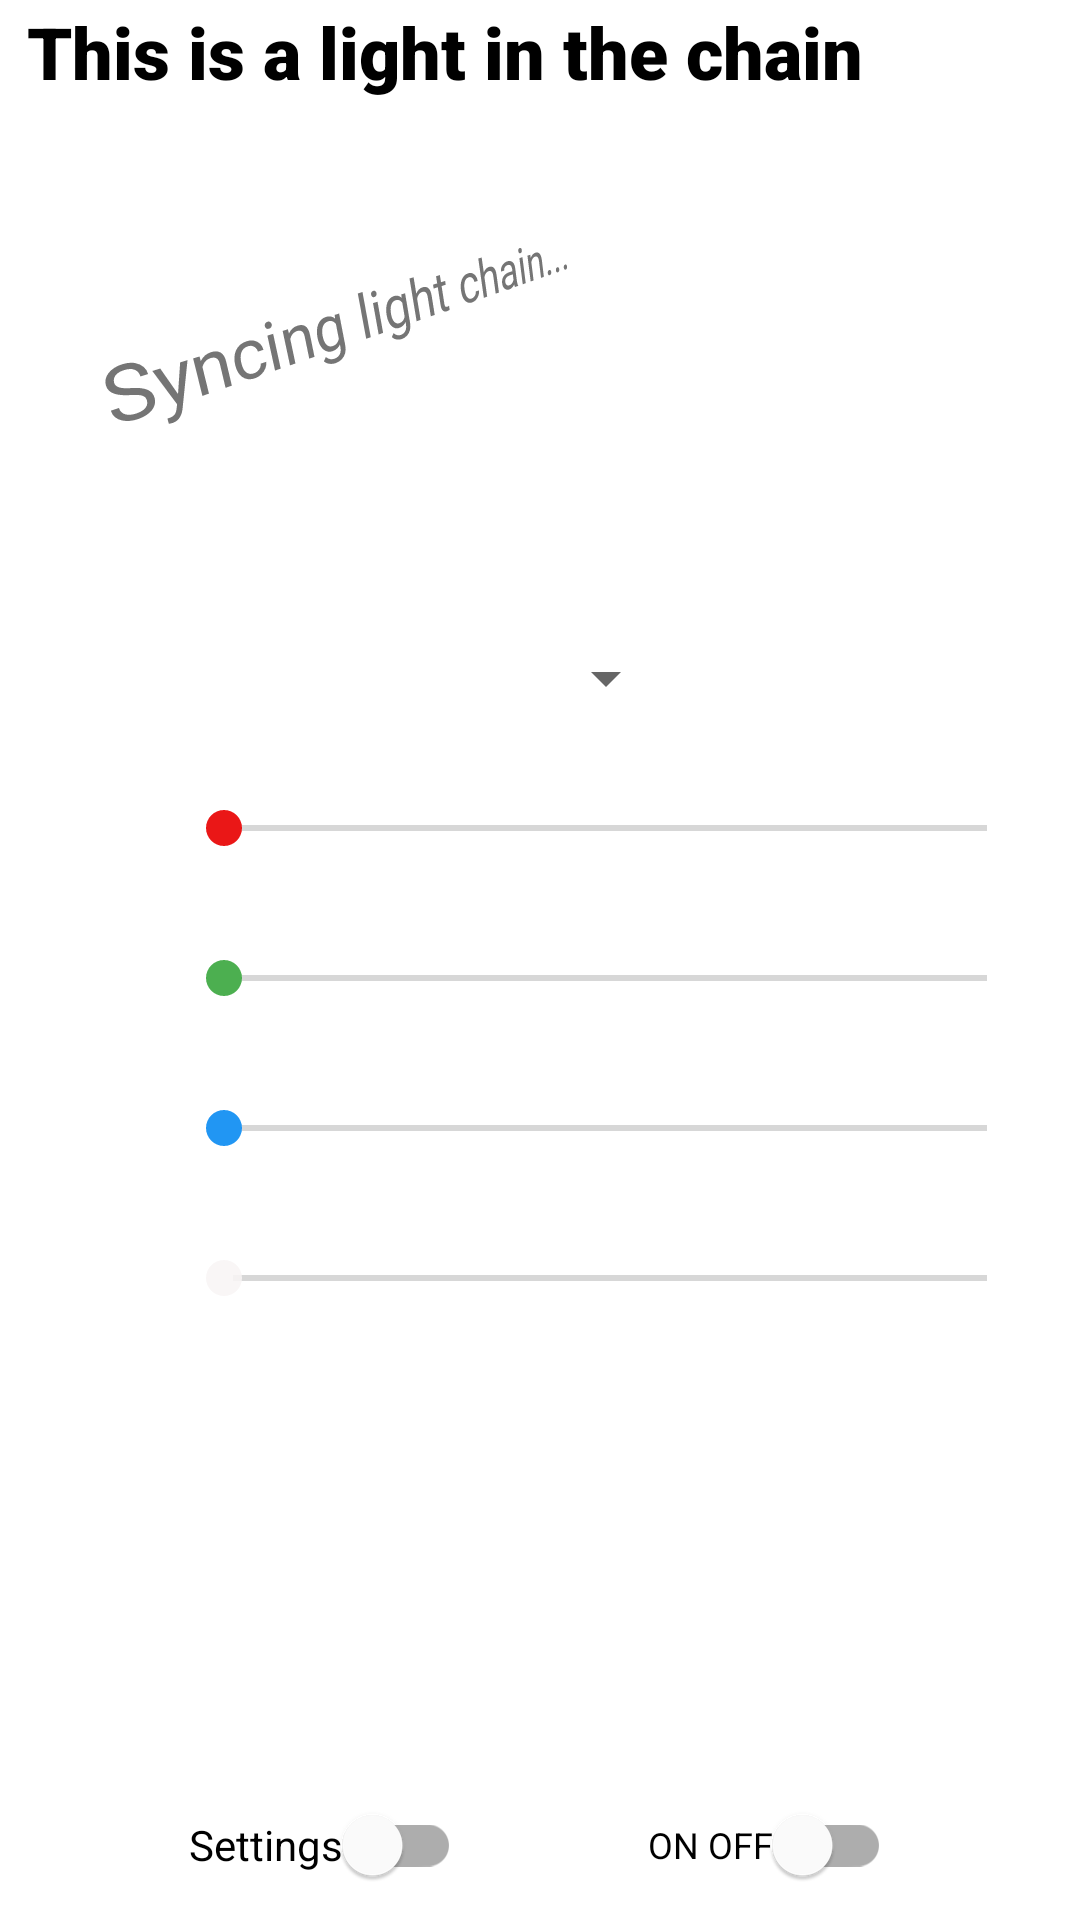

The Android layout XML behind this screen, and the referenced resources:
<!-- AndroidManifest.xml: application theme AppTheme -->
<!-- res/layout/recyclerview_item.xml -->
<?xml version="1.0" encoding="utf-8"?>
<LinearLayout xmlns:android="http://schemas.android.com/apk/res/android"
    xmlns:app="http://schemas.android.com/apk/res-auto"
    xmlns:tools="http://schemas.android.com/tools"
    android:layout_width="match_parent"
    android:padding="0dp"
    android:layout_margin="0dp"
    android:layout_height="wrap_content"
    android:orientation="vertical">

    <androidx.constraintlayout.widget.ConstraintLayout
        android:layout_margin="1dp"
        android:layout_width="match_parent"
        android:layout_height="match_parent"
        android:background="@drawable/edit_round_corners1">


        <com.google.android.material.switchmaterial.SwitchMaterial
            style="@style/ButtonStyle2"
            android:id="@+id/switch1"
            android:layout_width="wrap_content"
            android:layout_height="48dp"
            android:text="@string/ON_OFF"
            android:textSize="12sp"
            app:layout_constraintBottom_toBottomOf="parent"
            app:layout_constraintLeft_toRightOf="@id/swControls"
            app:layout_constraintRight_toRightOf="parent" />

        <com.google.android.material.switchmaterial.SwitchMaterial
           style="@style/ButtonStyle2"
            android:id="@+id/swControls"
            android:layout_width="wrap_content"
            android:layout_height="48dp"
            android:text="@string/settings"
            app:layout_constraintLeft_toLeftOf="parent"
            app:layout_constraintRight_toLeftOf="@id/switch1"
            app:layout_constraintBottom_toBottomOf="parent" />

    <androidx.constraintlayout.widget.ConstraintLayout
        android:layout_margin="8dp"
        android:layout_width="0dp"
        app:layout_constraintWidth_percent=".1"
        android:layout_height="wrap_content"
        android:id="@+id/viewSample"
        android:background="@drawable/edit_round_corners1"
        app:layout_constraintTop_toTopOf="@id/viewControls"
        app:layout_constraintBottom_toBottomOf="@id/viewControls"
        app:layout_constraintLeft_toLeftOf="parent">

        <TextView
            android:id="@+id/textView2"
            android:layout_width="match_parent"
            android:layout_height="match_parent"
            android:text = ""
            app:layout_constraintLeft_toLeftOf="parent"
            app:layout_constraintRight_toRightOf="parent"
            app:layout_constraintTop_toTopOf="parent"
            app:layout_constraintBottom_toBottomOf="parent"/>


    </androidx.constraintlayout.widget.ConstraintLayout>


        <androidx.appcompat.widget.AppCompatEditText
            android:background="@android:color/transparent"
            android:foregroundGravity="top"
            android:gravity="top"
            android:text="This is a light in the chain"
            android:id="@+id/textView"
            style="@style/word_title"
            android:layout_width="match_parent"
            android:layout_height="60dp"
            android:enabled="false"
            android:fontFamily="sans-serif-black"
            android:textSize="24sp"
            android:textColor="@drawable/edit_text_selector"
            app:layout_constraintStart_toStartOf="parent"
            app:layout_constraintTop_toTopOf="parent" />



<androidx.constraintlayout.widget.ConstraintLayout
    android:layout_width="0dp"
    android:layout_height="wrap_content"
    app:layout_constraintWidth_percent=".8"
    android:id="@+id/viewControls"
    android:background="@drawable/edit_round_corners1"
    app:layout_constraintStart_toEndOf="@id/viewSample"
    app:layout_constraintEnd_toEndOf="parent"
    app:layout_constraintBottom_toTopOf="@id/switch1"
    app:layout_constraintTop_toBottomOf="@id/textView">
    <androidx.appcompat.widget.AppCompatSpinner
        android:id="@+id/spinner"
        app:layout_constraintLeft_toLeftOf="parent"
        app:layout_constraintRight_toRightOf="parent"
        app:layout_constraintTop_toTopOf="parent"
        android:layout_width="wrap_content"
        android:spinnerMode="dropdown"
        android:layout_height="50dp">

    </androidx.appcompat.widget.AppCompatSpinner>
    <SeekBar
        android:id="@+id/sbRed"
        android:layout_width="match_parent"
        android:layout_height="50dp"
        android:max="@integer/max255"
        android:progressTint="#EA1717"
        android:thumbTint="#EA1717"
        app:layout_constraintLeft_toLeftOf="parent"
        app:layout_constraintRight_toRightOf="parent"
        app:layout_constraintTop_toBottomOf="@id/spinner"
        tools:layout_editor_absoluteX="48dp" />

    <SeekBar
        android:id="@+id/sbGreen"
        android:layout_width="match_parent"
        android:max="@integer/max255"
        android:layout_height="50dp"
        android:progressTint="#4CAF50"
        android:thumbTint="#4CAF50"
        app:layout_constraintLeft_toLeftOf="parent"
        app:layout_constraintRight_toRightOf="parent"
        app:layout_constraintTop_toBottomOf="@+id/sbRed"
        tools:layout_editor_absoluteX="48dp" />


    <SeekBar
        android:id="@+id/sbBlue"
        android:layout_width="match_parent"
        android:layout_height="50dp"
        android:max="@integer/max255"
        android:progressTint="#2196F3"
        android:thumbTint="#2196F3"
        app:layout_constraintLeft_toLeftOf="parent"
        app:layout_constraintRight_toRightOf="parent"
        app:layout_constraintTop_toBottomOf="@id/sbGreen"
        tools:layout_editor_absoluteX="48dp" />

    <SeekBar
        android:id="@+id/sbAlpha"
        android:layout_width="match_parent"
        android:layout_height="50dp"
        android:max="@integer/max255"
        android:progressTint="#DFF8F5F5"
        android:thumbTint="#DFF8F5F5"
        app:layout_constraintRight_toRightOf="parent"
        app:layout_constraintLeft_toLeftOf="parent"
        app:layout_constraintTop_toBottomOf="@id/sbBlue"
        tools:layout_editor_absoluteX="48dp" />



</androidx.constraintlayout.widget.ConstraintLayout>

        <TextView
            android:id="@+id/Update"
            android:layout_width="wrap_content"
            android:layout_height="wrap_content"
            android:rotation="-12"
            android:rotationX="-4"
            android:rotationY="37"
            android:text="@string/syncing_light_chain"
            android:textSize="20sp"
            app:layout_constraintBottom_toTopOf="@id/viewControls"
            app:layout_constraintHorizontal_bias="0.23"
            app:layout_constraintLeft_toLeftOf="parent"
            app:layout_constraintRight_toRightOf="parent"
            app:layout_constraintTop_toTopOf="parent" />

    </androidx.constraintlayout.widget.ConstraintLayout>


</LinearLayout>
<!-- resources referenced by this layout -->
<resources>
  <!-- drawable edit_text_selector (drawable) -->
  <?xml version="1.0" encoding="utf-8"?>
      <selector xmlns:android="http://schemas.android.com/apk/res/android">
          <item android:state_enabled="false" android:color="@color/disabled_color" />
          <item android:color="#FFEB3B"/>
      </selector>
  <integer name="max255">255</integer>
  <string name="ON_OFF">ON OFF</string>
  <string name="settings">Settings</string>
  <string name="syncing_light_chain">Syncing light chain...</string>
  <style name="ButtonStyle2" parent="Widget.MaterialComponents.CompoundButton.Switch">
          <item name="thumbTint">@drawable/custom_thumb_selector</item>
      </style>
  <style name="word_title">
          <item name="android:layout_marginBottom">8dp</item>
          <item name="android:paddingLeft">8dp</item>
          <item name="android:background">@android:color/holo_orange_light</item>
          <item name="android:textAppearance">@android:style/TextAppearance.Large</item>
      </style>
  <style name="AppTheme" parent="Theme.MaterialComponents.Light.NoActionBar">
          <item name="colorPrimary">@color/purple_500</item>
          <item name="colorPrimaryVariant">@color/purple_700</item>
          <item name="colorOnPrimary">@color/white</item>
          
          <item name="colorSecondary">@color/teal_200</item>
          <item name="colorSecondaryVariant">@color/teal_700</item>
          <item name="colorOnSecondary">@color/black</item>
          
          <item name="android:statusBarColor">?attr/colorPrimaryVariant</item>
      </style>
  <color name="disabled_color">#000000</color>
  <color name="purple_500">#FF6200EE</color>
  <color name="purple_700">#FF3700B3</color>
  <color name="white">#FFFFFFFF</color>
  <color name="teal_200">#FF03DAC5</color>
  <color name="teal_700">#FF018786</color>
  <color name="black">#FF000000</color>
</resources>
